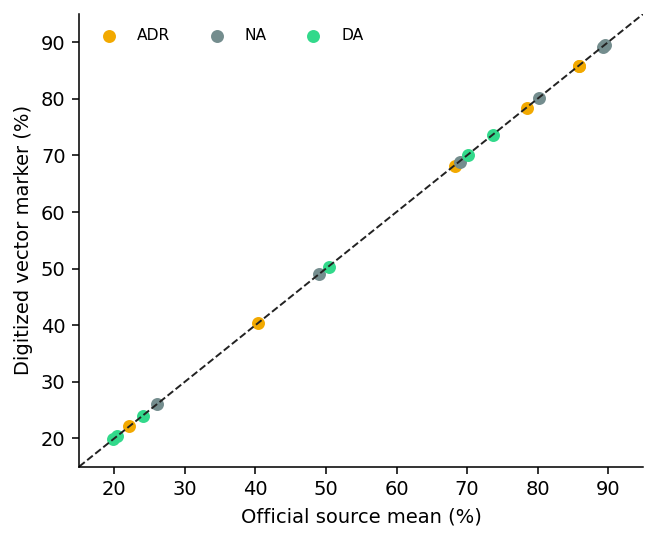

The data file committed next to this chart (first rows):
series, segment, digitized_log10_molar, source_log10_molar, digitized_value, source_mean, marker_error, digitized_error_lower, digitized_error_upper, source_error_lower, source_error_upper, source_sem, source_n, marker_status, error_status, source_status, source_sheet, source_row, error_lower_residual, error_upper_residual
ADR, vehicle, , , 16.6, , , , , , , , , vector_marker_extracted, not_visible, vehicle_not_present_in_source_workbook, Figure 4, , , 
ADR, main, -9.003, -9, 22.1, 22.12, -0.02225, , , 19.65, 24.59, 2.471, 4, vector_marker_extracted, sem_occluded_by_marker, official_source_mean_sem_mapped, Figure 4, 36, , 
ADR, main, -8.004, -8, 40.3, 40.32, -0.01931, 33.9, 46.7, 33.91, 46.72, 6.405, 4, vector_marker_extracted, visible_sem_endpoints_validated, official_source_mean_sem_mapped, Figure 4, 35, -0.01388, -0.02668
ADR, main, -7.005, -7, 68.2, 68.27, -0.06826, 64.9, 71.5, 64.91, 71.62, 3.355, 4, vector_marker_extracted, visible_sem_endpoints_validated, official_source_mean_sem_mapped, Figure 4, 34, -0.0159, -0.1243
ADR, main, -6.001, -6, 78.4, 78.45, -0.05104, 74.1, 82.7, 74.18, 82.73, 4.275, 4, vector_marker_extracted, visible_sem_endpoints_validated, official_source_mean_sem_mapped, Figure 4, 33, -0.07865, -0.02709
ADR, main, -5.002, -5, 85.8, 85.84, -0.04188, 82.7, 88.9, 82.74, 88.94, 3.102, 4, vector_marker_extracted, visible_sem_endpoints_validated, official_source_mean_sem_mapped, Figure 4, 32, -0.04014, -0.04748
ADR, main, -4.003, -4, 85.8, 85.88, -0.08521, 82.7, 88.9, 82.73, 89.04, 3.155, 4, vector_marker_extracted, visible_sem_endpoints_validated, official_source_mean_sem_mapped, Figure 4, 31, -0.03095, -0.1433
NA, vehicle, , , 13.8, , , , , , , , , vector_marker_extracted, not_visible, vehicle_not_present_in_source_workbook, Figure 4, , , 
NA, main, -9.003, -9, 26, 26.01, -0.0125, 21.5, 30.5, 21.44, 30.59, 4.573, 4, vector_marker_extracted, visible_sem_endpoints_validated, official_source_mean_sem_mapped, Figure 4, 36, 0.06154, -0.0867
NA, main, -8.004, -8, 49, 49.03, -0.02979, 42.9, 55.1, 42.91, 55.14, 6.115, 4, vector_marker_extracted, visible_sem_endpoints_validated, official_source_mean_sem_mapped, Figure 4, 35, -0.01529, -0.04626
NA, main, -7.005, -7, 68.9, 68.96, -0.05751, 62.7, 75.1, 62.8, 75.12, 6.161, 4, vector_marker_extracted, visible_sem_endpoints_validated, official_source_mean_sem_mapped, Figure 4, 34, -0.09517, -0.01821
NA, main, -6.001, -6, 80.2, 80.22, -0.02318, 76.5, 83.9, 76.44, 84, 3.777, 4, vector_marker_extracted, visible_sem_endpoints_validated, official_source_mean_sem_mapped, Figure 4, 33, 0.05313, -0.1014
NA, main, -5.002, -5, 89.2, 89.25, -0.0502, 85, 93.4, 85.04, 93.45, 4.207, 4, vector_marker_extracted, visible_sem_endpoints_validated, official_source_mean_sem_mapped, Figure 4, 32, -0.03958, -0.05381
NA, main, -4.003, -4, 89.5, 89.54, -0.04328, 85.2, 93.8, 85.27, 93.82, 4.275, 4, vector_marker_extracted, visible_sem_endpoints_validated, official_source_mean_sem_mapped, Figure 4, 31, -0.06578, -0.01913
DA, vehicle, , , 14.6, , , , , , , , , vector_marker_extracted, not_visible, vehicle_not_present_in_source_workbook, Figure 4, , , 
DA, main, -9.003, -9, 19.8, 19.83, -0.02661, , , 17.44, 22.22, 2.391, 4, vector_marker_extracted, sem_occluded_by_marker, official_source_mean_sem_mapped, Figure 4, 36, , 
DA, main, -8.004, -8, 20.4, 20.43, -0.02715, , , 18.08, 22.77, 2.343, 4, vector_marker_extracted, sem_occluded_by_marker, official_source_mean_sem_mapped, Figure 4, 35, , 
DA, main, -7.005, -7, 24, 24.06, -0.0617, , , 21.25, 26.88, 2.815, 4, vector_marker_extracted, sem_occluded_by_marker, official_source_mean_sem_mapped, Figure 4, 34, , 
DA, main, -6, -6, 50.3, 50.36, -0.06087, 44.5, 56.1, 44.53, 56.19, 5.832, 4, vector_marker_extracted, visible_sem_endpoints_validated, official_source_mean_sem_mapped, Figure 4, 33, -0.02858, -0.09317
DA, main, -5.002, -5, 70, 70.07, -0.07261, 64.5, 75.49, 64.53, 75.61, 5.537, 4, vector_marker_extracted, visible_sem_endpoints_validated, official_source_mean_sem_mapped, Figure 4, 32, -0.0335, -0.1135
DA, main, -4.003, -4, 73.6, 73.62, -0.01656, 68.8, 78.4, 68.78, 78.46, 4.838, 4, vector_marker_extracted, visible_sem_endpoints_validated, official_source_mean_sem_mapped, Figure 4, 31, 0.02192, -0.05685
